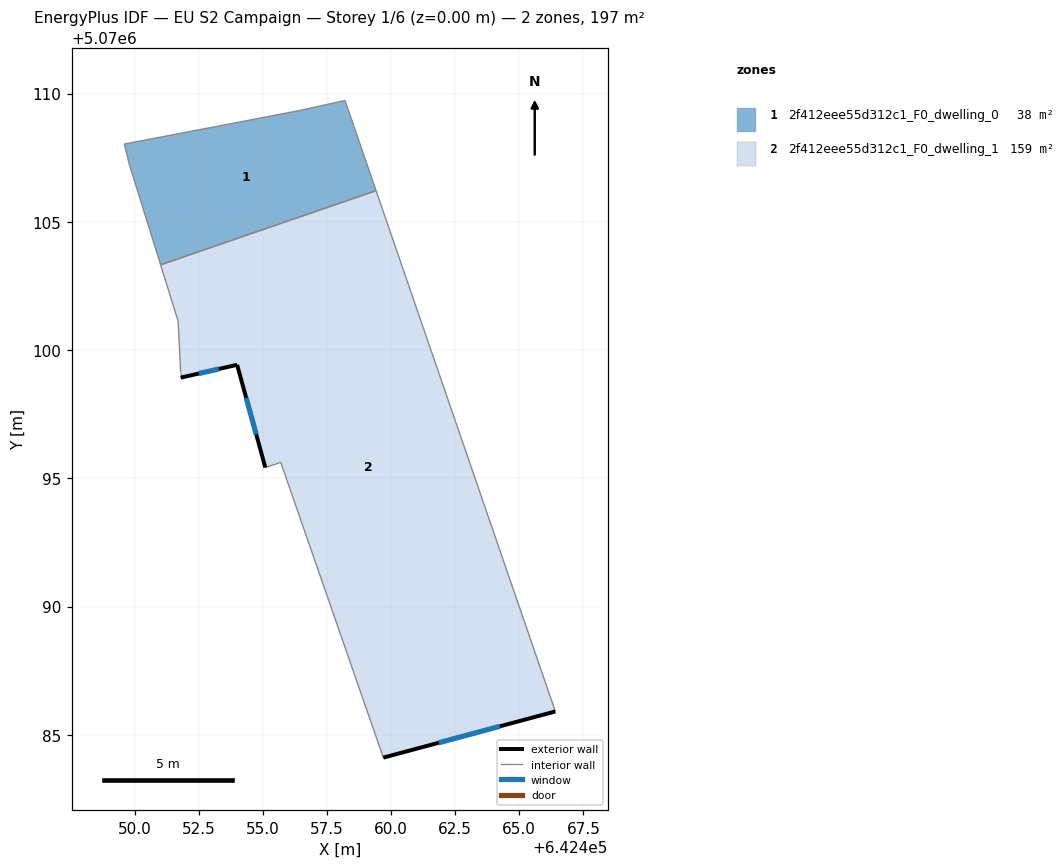
=== STOREY PLAN SPEC (per zone: floor XY polygon, exterior-wall plan segments, windows/doors) ===
zone 1: 2f412eee55d312c1_F0_dwelling_0  (37.9 m²)
  floor: (642458.21, 5070109.73) (642459.42, 5070106.21) (642451.02, 5070103.32) (642449.80, 5070107.23) (642449.60, 5070108.03) (642456.40, 5070109.33)
  interior walls: 6
zone 2: 2f412eee55d312c1_F0_dwelling_1  (159.4 m²)
  floor: (642459.42, 5070106.21) (642466.41, 5070085.91) (642459.70, 5070084.11) (642455.70, 5070095.62) (642455.10, 5070095.42) (642454.00, 5070099.42) (642451.80, 5070098.92) (642451.80, 5070099.12) (642451.70, 5070101.13) (642451.02, 5070103.32)
  exterior wall: (642454.00, 5070099.42) – (642455.10, 5070095.42)  [4.2 m]
    window: (642454.35, 5070098.13) – (642454.74, 5070096.71)  [1.6 m²]
  exterior wall: (642451.80, 5070098.92) – (642454.00, 5070099.42)  [2.3 m]
    window: (642452.51, 5070099.09) – (642453.29, 5070099.26)  [0.9 m²]
  exterior wall: (642459.70, 5070084.11) – (642466.41, 5070085.91)  [6.9 m]
    window: (642461.86, 5070084.69) – (642464.24, 5070085.33)  [2.6 m²]
  interior walls: 7

=== DERIVED (storey summary) ===
Building: EU S2 Campaign
Storey: 1 of 6  (floor level z = 0.00 m)
Storey gross floor area: 197.3 m²
Zones on this storey: 2
  - 2f412eee55d312c1_F0_dwelling_0: floor 37.9 m²
  - 2f412eee55d312c1_F0_dwelling_1: floor 159.4 m²; exterior wall 13.4 m (40.1 m²); 3 window(s) 5.1 m²; WWR 12.6%
Zone adjacency (shared interzone walls):
  - 2f412eee55d312c1_F0_dwelling_0 ↔ 2f412eee55d312c1_F0_dwelling_1